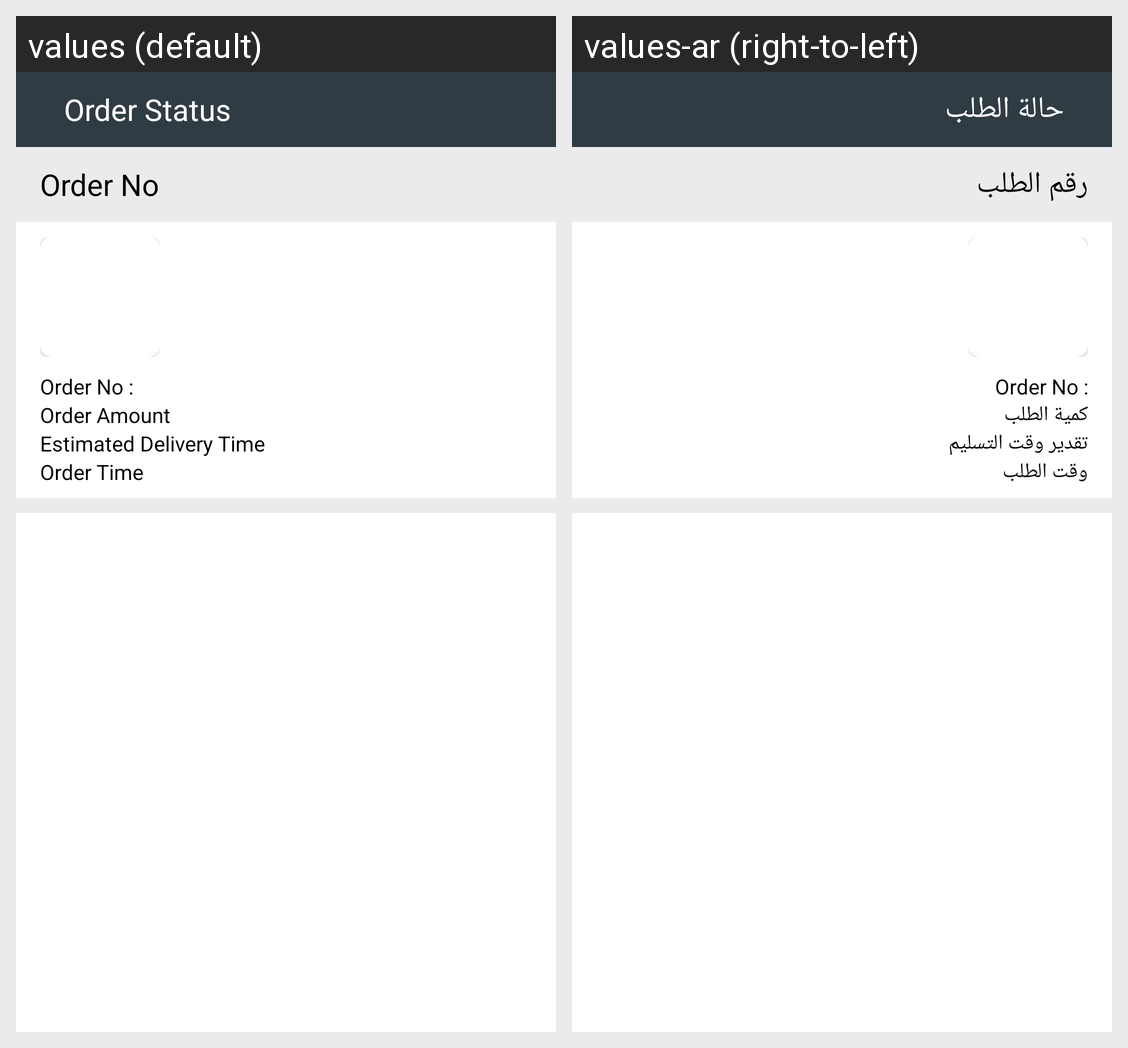

Strings drawn on this Android screen and how each of the app's shown locales translates them:
Android screen res/layout/activity_complete_order.xml rendered under 2 locales, left to right: values (default), values-ar (right-to-left). Device: Nexus 5 (rendered at 1080×1920; each locale shown at half size, 540×960, under a caption strip naming it); theme AppTheme.
Strings drawn on this screen, with the default value and each locale's value (text and hints the layout hard-codes, and strings that could not be matched under every locale, appear in the picture but are not listed):

order_status
  values: Order Status
  values-ar: حالة الطلب

txt_order_no
  values: Order No
  values-ar: رقم الطلب

order_no
  values: Order No :
  values-ar: Order No :

txt_order_amount
  values: Order Amount
  values-ar: كمية الطلب

txt_estimated_delivery_time
  values: Estimated Delivery Time
  values-ar: تقدير وقت التسليم

txt_order_time
  values: Order Time
  values-ar: وقت الطلب
